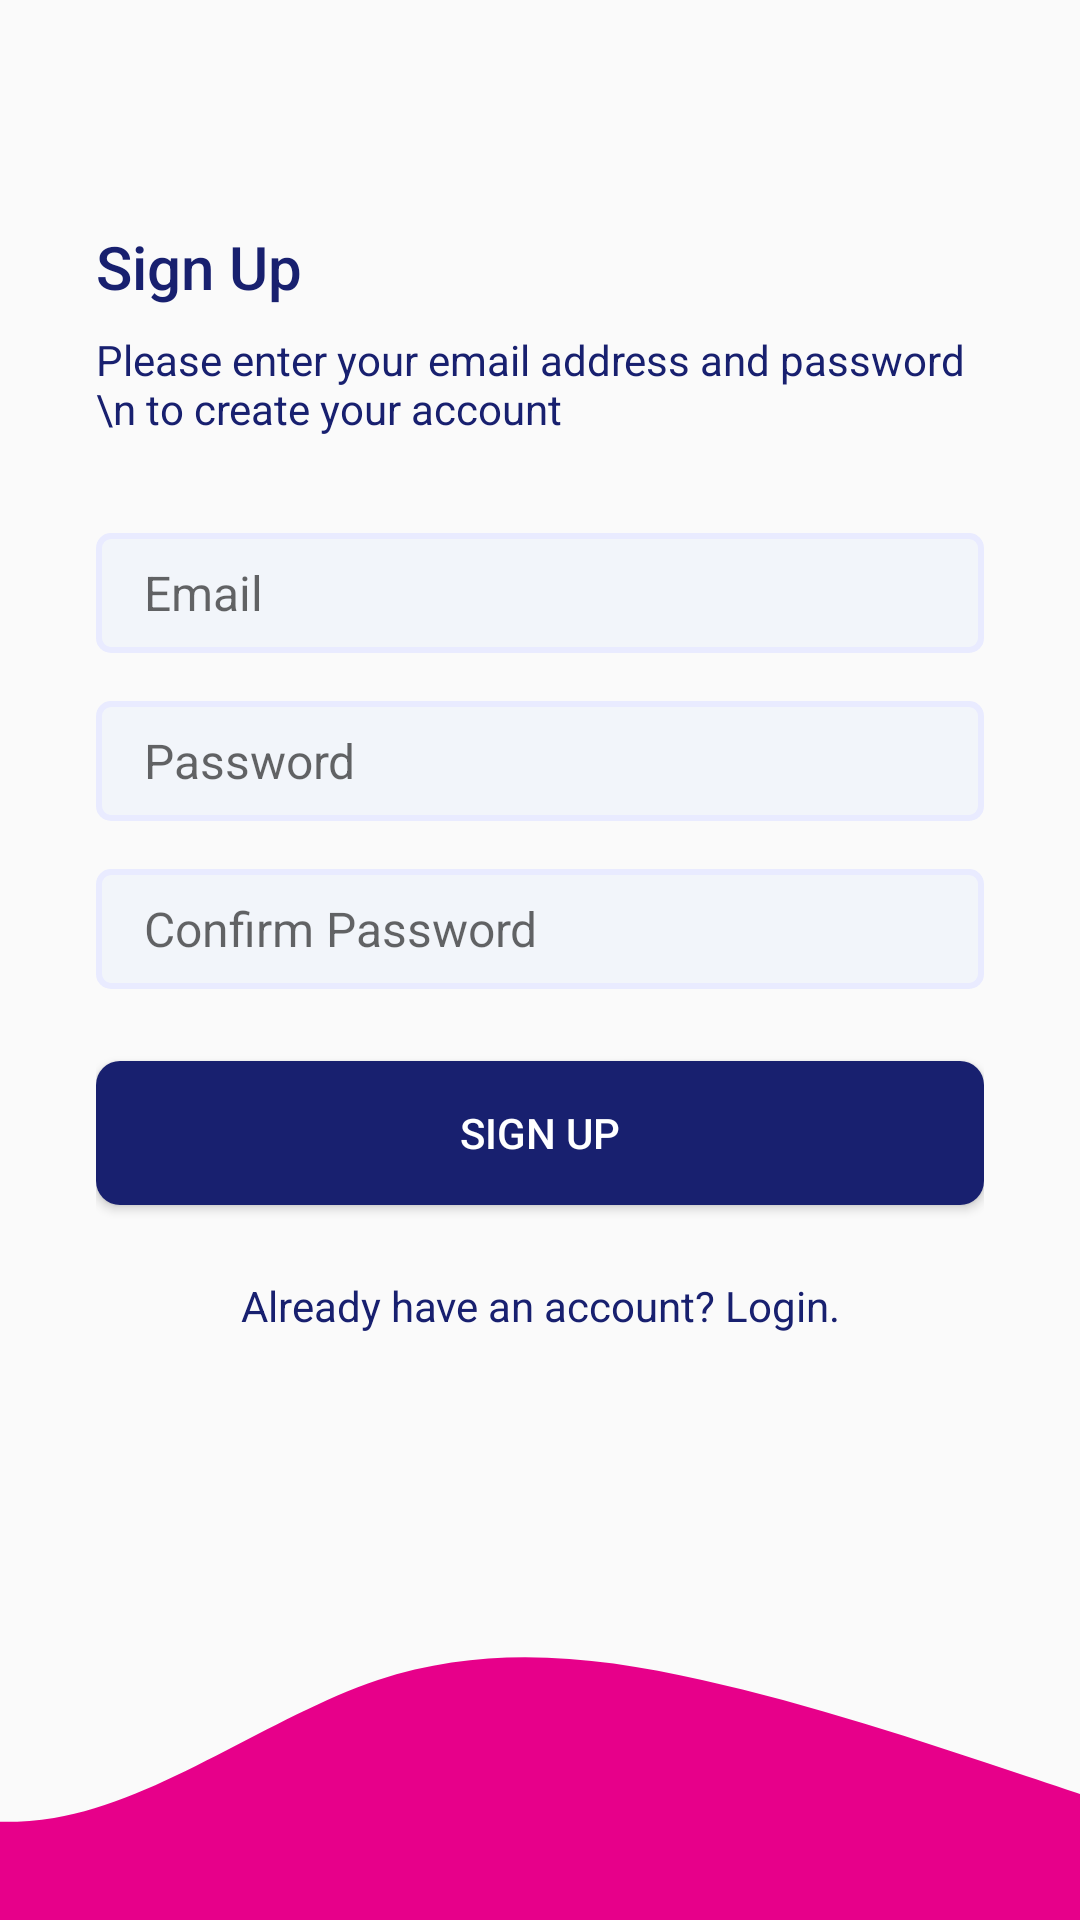

Produce the Android XML layout that renders to this screen, including the resource entries it uses.
<!-- AndroidManifest.xml: application theme AppTheme -->
<!-- res/layout/activity_sign_up.xml -->
<?xml version="1.0" encoding="utf-8"?>
<androidx.constraintlayout.widget.ConstraintLayout xmlns:android="http://schemas.android.com/apk/res/android"
    xmlns:app="http://schemas.android.com/apk/res-auto"
    xmlns:tools="http://schemas.android.com/tools"
    android:layout_width="match_parent"
    android:layout_height="match_parent"
    tools:context=".SignUp">


    <LinearLayout
        android:layout_width="0dp"
        android:layout_height="0dp"
        app:layout_constraintEnd_toEndOf="parent"
        app:layout_constraintStart_toStartOf="parent"
        app:layout_constraintBottom_toTopOf="@id/draw"
        app:layout_constraintTop_toTopOf="parent"
        android:orientation="vertical"
        android:paddingStart="32dp"
        android:paddingEnd="32dp"
        android:gravity="center_vertical"
        >

        <TextView
            style="@style/TextAppearance.AppCompat.Title"
            android:layout_width="match_parent"
            android:layout_height="wrap_content"
            android:textColor="@color/colorPrimaryText"
            android:text="Sign Up"
            />
        <TextView
            style="@style/TextAppearance.AppCompat.Body1"
            android:layout_width="wrap_content"
            android:layout_height="wrap_content"
            android:layout_marginTop="8dp"
            android:textColor="@color/colorPrimaryText"
            android:text="Please enter your email address and password \n to create your account"
            />
        <EditText
            android:id="@+id/sign_up_email"
            android:layout_width="match_parent"
            android:background="@drawable/edittxt_background"
            android:layout_height="wrap_content"
            android:inputType="textEmailAddress"
            android:layout_marginTop="32dp"
            android:textSize="16sp"
            android:hint="Email"
            />
        <EditText
            android:id="@+id/sign_up_password"
            android:background="@drawable/edittxt_background"
            android:layout_width="match_parent"
            android:layout_height="wrap_content"
            android:ems="10"
            android:layout_marginTop="16dp"
            android:hint="Password"
            android:textSize="16sp"
            android:inputType="textPassword"
            />

        <EditText
            android:id="@+id/confirm_password"
            android:background="@drawable/edittxt_background"
            android:layout_width="match_parent"
            android:layout_height="wrap_content"
            android:ems="10"
            android:layout_marginTop="16dp"
            android:hint="Confirm Password"
            android:textSize="16sp"
            android:inputType="textPassword"

            />
        <Button
            android:background="@drawable/btn_primary"
            android:id="@+id/btn_sign_up"
            android:layout_width="match_parent"
            android:layout_height="wrap_content"
            android:text="SIGN UP"
            android:onClick="sign_up"
            android:textColor="@color/ColorPrimaryButton"
            android:layout_marginTop="24dp"
            />

        <TextView
            android:id="@+id/btn_login"
            android:layout_width="match_parent"
            android:layout_height="wrap_content"
            android:layout_marginTop="24dp"
            android:text="Already have an account? Login."
            android:onClick="log"
            android:textAlignment="center"
            android:textColor="@color/colorPrimaryText"
            />

    </LinearLayout>


    <ImageView
        android:id="@+id/draw"
        android:src="@drawable/ic_wave"
        android:layout_width="0dp"
        android:layout_height="120dp"
        app:layout_constraintBottom_toBottomOf="parent"
        app:layout_constraintEnd_toEndOf="parent"
        app:layout_constraintStart_toStartOf="parent"
        android:scaleType="centerCrop"
        />

</androidx.constraintlayout.widget.ConstraintLayout>
<!-- resources referenced by this layout -->
<resources>
  <color name="ColorPrimaryButton">#FFFFFF</color>
  <color name="colorPrimaryText">#18206F</color>
  <!-- drawable btn_primary (drawable) -->
  <?xml version="1.0" encoding="utf-8"?>
  <shape xmlns:android="http://schemas.android.com/apk/res/android">
  
      <solid android:color="@color/colorPrimaryButtonBg"></solid>
      <corners android:radius="8dp"></corners>
      <size android:height="16dp"></size>
  </shape>
  <!-- drawable edittxt_background (drawable) -->
  <?xml version="1.0" encoding="utf-8"?>
  <shape xmlns:android="http://schemas.android.com/apk/res/android">
      <solid android:color="@color/ColorEditTextBgColor"></solid>
      <corners android:radius="4dp"></corners>
      <size android:height="40dp"></size>
      <padding android:bottom="8dp" android:left="16dp" android:right="8dp" android:top="8dp"></padding>
      <stroke android:color="@color/colorEditTextBorderColor" android:width="2dp"></stroke>
  </shape>
  <!-- drawable ic_wave (drawable) -->
  <vector xmlns:android="http://schemas.android.com/apk/res/android"
      android:width="1440dp"
      android:height="320dp"
      android:viewportWidth="1440"
      android:viewportHeight="320">
    <path
        android:pathData="M0,160L48,181.3C96,203 192,245 288,229.3C384,213 480,139 576,106.7C672,75 768,85 864,106.7C960,128 1056,160 1152,192C1248,224 1344,256 1392,272L1440,288L1440,320L1392,320C1344,320 1248,320 1152,320C1056,320 960,320 864,320C768,320 672,320 576,320C480,320 384,320 288,320C192,320 96,320 48,320L0,320Z"
        android:fillColor="#e7008a"
        android:fillAlpha="1"/>
  </vector>
  <style name="AppTheme" parent="Theme.AppCompat.Light.NoActionBar">
          
          <item name="colorPrimary">@color/colorPrimary</item>
          <item name="colorPrimaryDark">@color/colorPrimaryDark</item>
          <item name="colorAccent">@color/colorAccent</item>
      </style>
  <color name="colorPrimaryButtonBg">#18206F</color>
  <color name="ColorEditTextBgColor">#f2f5fa</color>
  <color name="colorEditTextBorderColor">#E9EBFF</color>
  <color name="colorPrimary">#6200EE</color>
  <color name="colorPrimaryDark">#3700B3</color>
  <color name="colorAccent">#03DAC5</color>
</resources>
